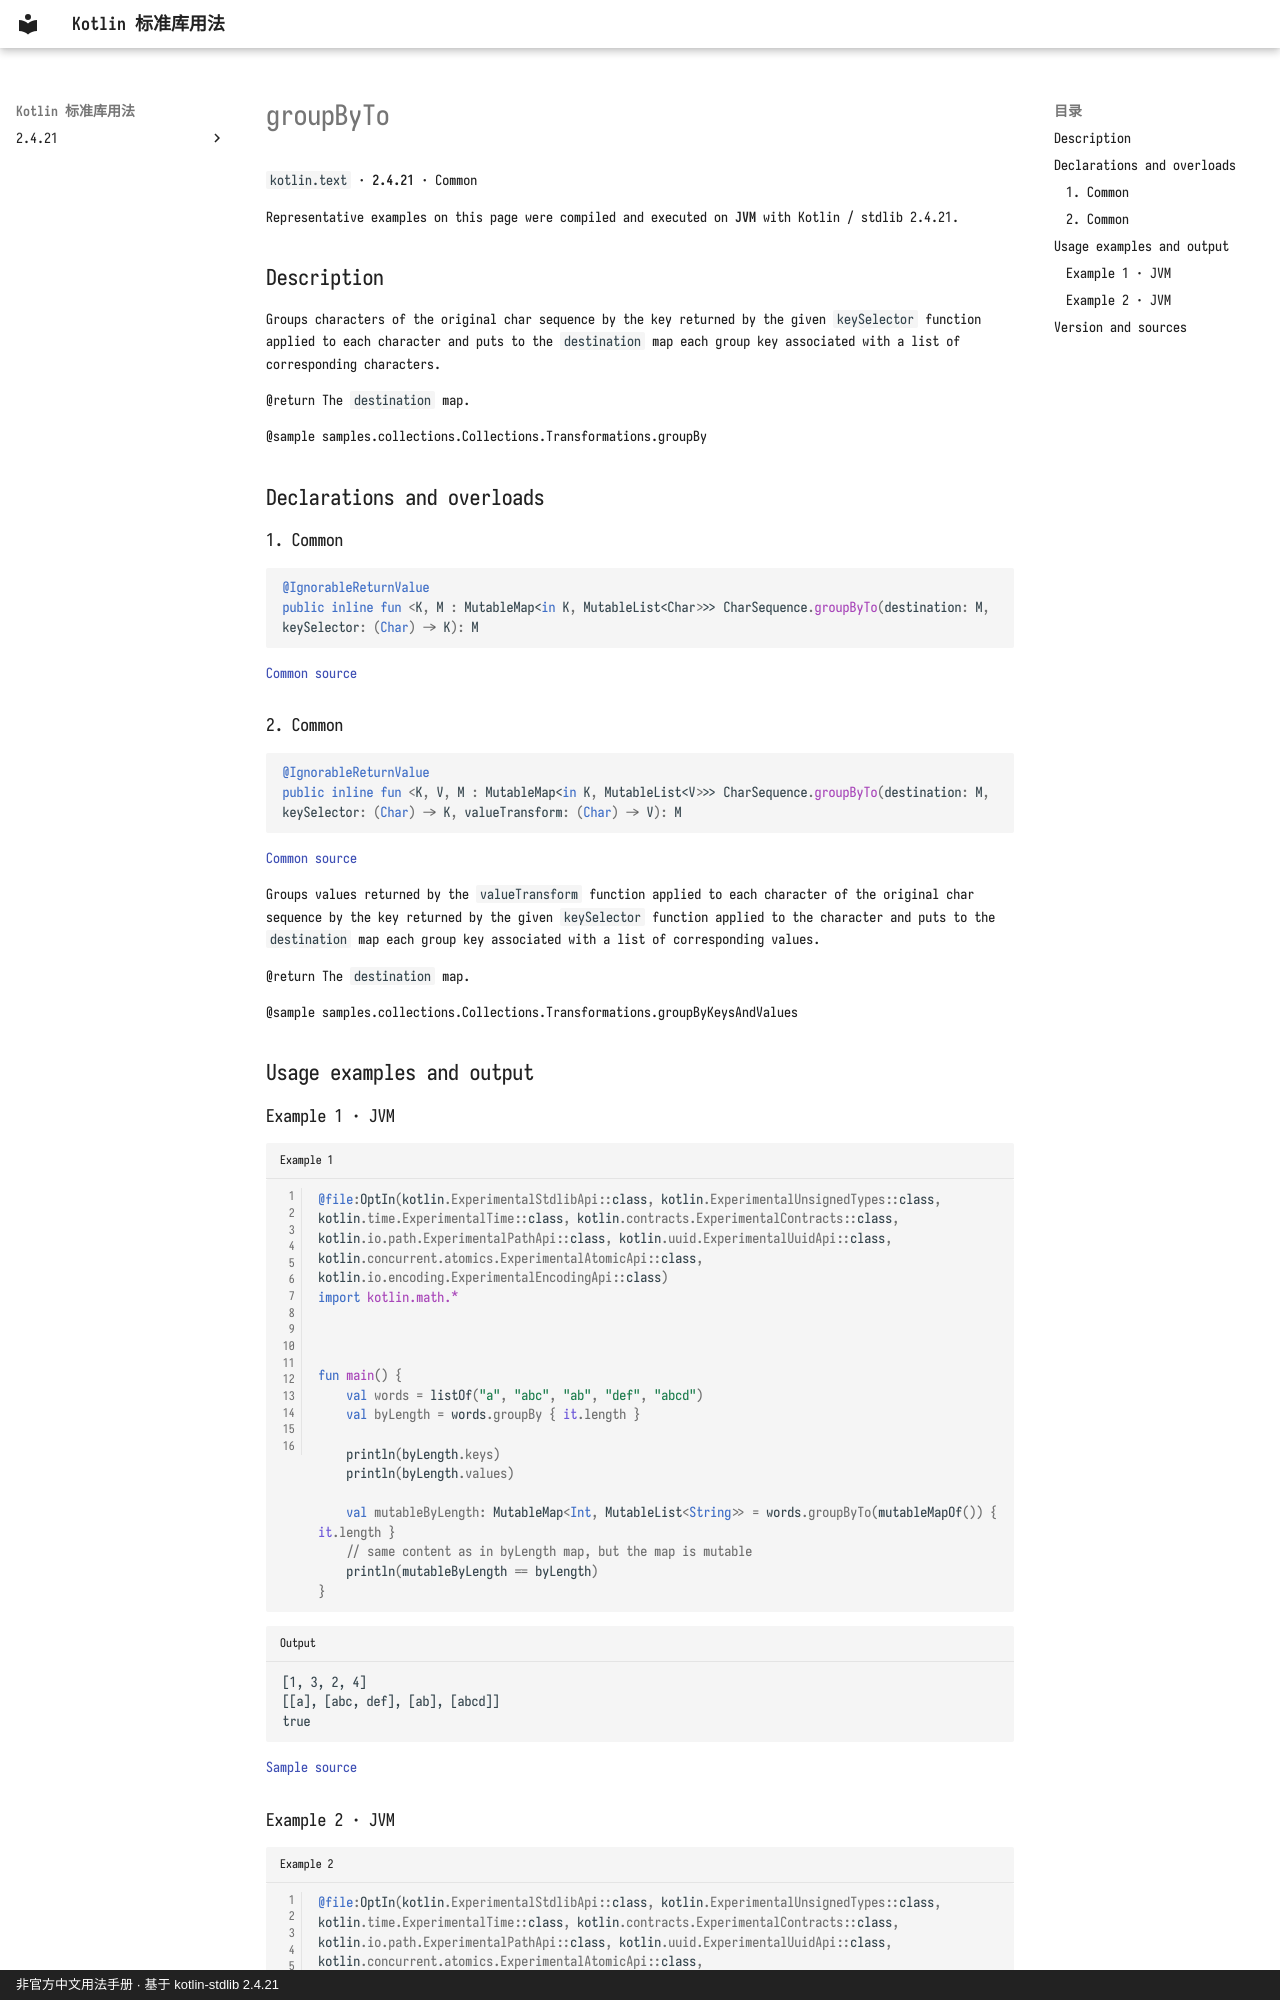

repository: oooooooko/kotlin-stdlib-docs · page: en/api/kotlin.text/groupbyto--72d66ad0/index.html · generator: mkdocs · copyright: 非官方中文用法手册 · 基于 kotlin-stdlib 2.4.21

# groupByTo

`kotlin.text` · **2.4.21** · Common

Representative examples on this page were compiled and executed on **JVM** with Kotlin / stdlib 2.4.21.

## Description

Groups characters of the original char sequence by the key returned by the given `keySelector` function
applied to each character and puts to the `destination` map each group key associated with a list of corresponding characters.

@return The `destination` map.

@sample samples.collections.Collections.Transformations.groupBy

## Declarations and overloads

### 1. Common

```kotlin
@IgnorableReturnValue
public inline fun <K, M : MutableMap<in K, MutableList<Char>>> CharSequence.groupByTo(destination: M, keySelector: (Char) -> K): M
```

[Common source](https://github.com/JetBrains/kotlin/blob/v2.4.21/libraries/stdlib/common/src/generated/_Strings.kt#L936)

### 2. Common

```kotlin
@IgnorableReturnValue
public inline fun <K, V, M : MutableMap<in K, MutableList<V>>> CharSequence.groupByTo(destination: M, keySelector: (Char) -> K, valueTransform: (Char) -> V): M
```

[Common source](https://github.com/JetBrains/kotlin/blob/v2.4.21/libraries/stdlib/common/src/generated/_Strings.kt#L954)

Groups values returned by the `valueTransform` function applied to each character of the original char sequence
by the key returned by the given `keySelector` function applied to the character
and puts to the `destination` map each group key associated with a list of corresponding values.

@return The `destination` map.

@sample samples.collections.Collections.Transformations.groupByKeysAndValues

## Usage examples and output

### Example 1 · JVM

```kotlin title="Example 1" linenums="1"
@file:OptIn(kotlin.ExperimentalStdlibApi::class, kotlin.ExperimentalUnsignedTypes::class, kotlin.time.ExperimentalTime::class, kotlin.contracts.ExperimentalContracts::class, kotlin.io.path.ExperimentalPathApi::class, kotlin.uuid.ExperimentalUuidApi::class, kotlin.concurrent.atomics.ExperimentalAtomicApi::class, kotlin.io.encoding.ExperimentalEncodingApi::class)
import kotlin.math.*



fun main() {
    val words = listOf("a", "abc", "ab", "def", "abcd")
    val byLength = words.groupBy { it.length }

    println(byLength.keys)
    println(byLength.values)

    val mutableByLength: MutableMap<Int, MutableList<String>> = words.groupByTo(mutableMapOf()) { it.length }
    // same content as in byLength map, but the map is mutable
    println(mutableByLength == byLength)
}
```

```text title="Output"
[1, 3, 2, 4]
[[a], [abc, def], [ab], [abcd]]
true
```

[Sample source](https://github.com/JetBrains/kotlin/blob/v2.4.21/libraries/stdlib/samples/test/samples/collections/collections.kt#L826)
